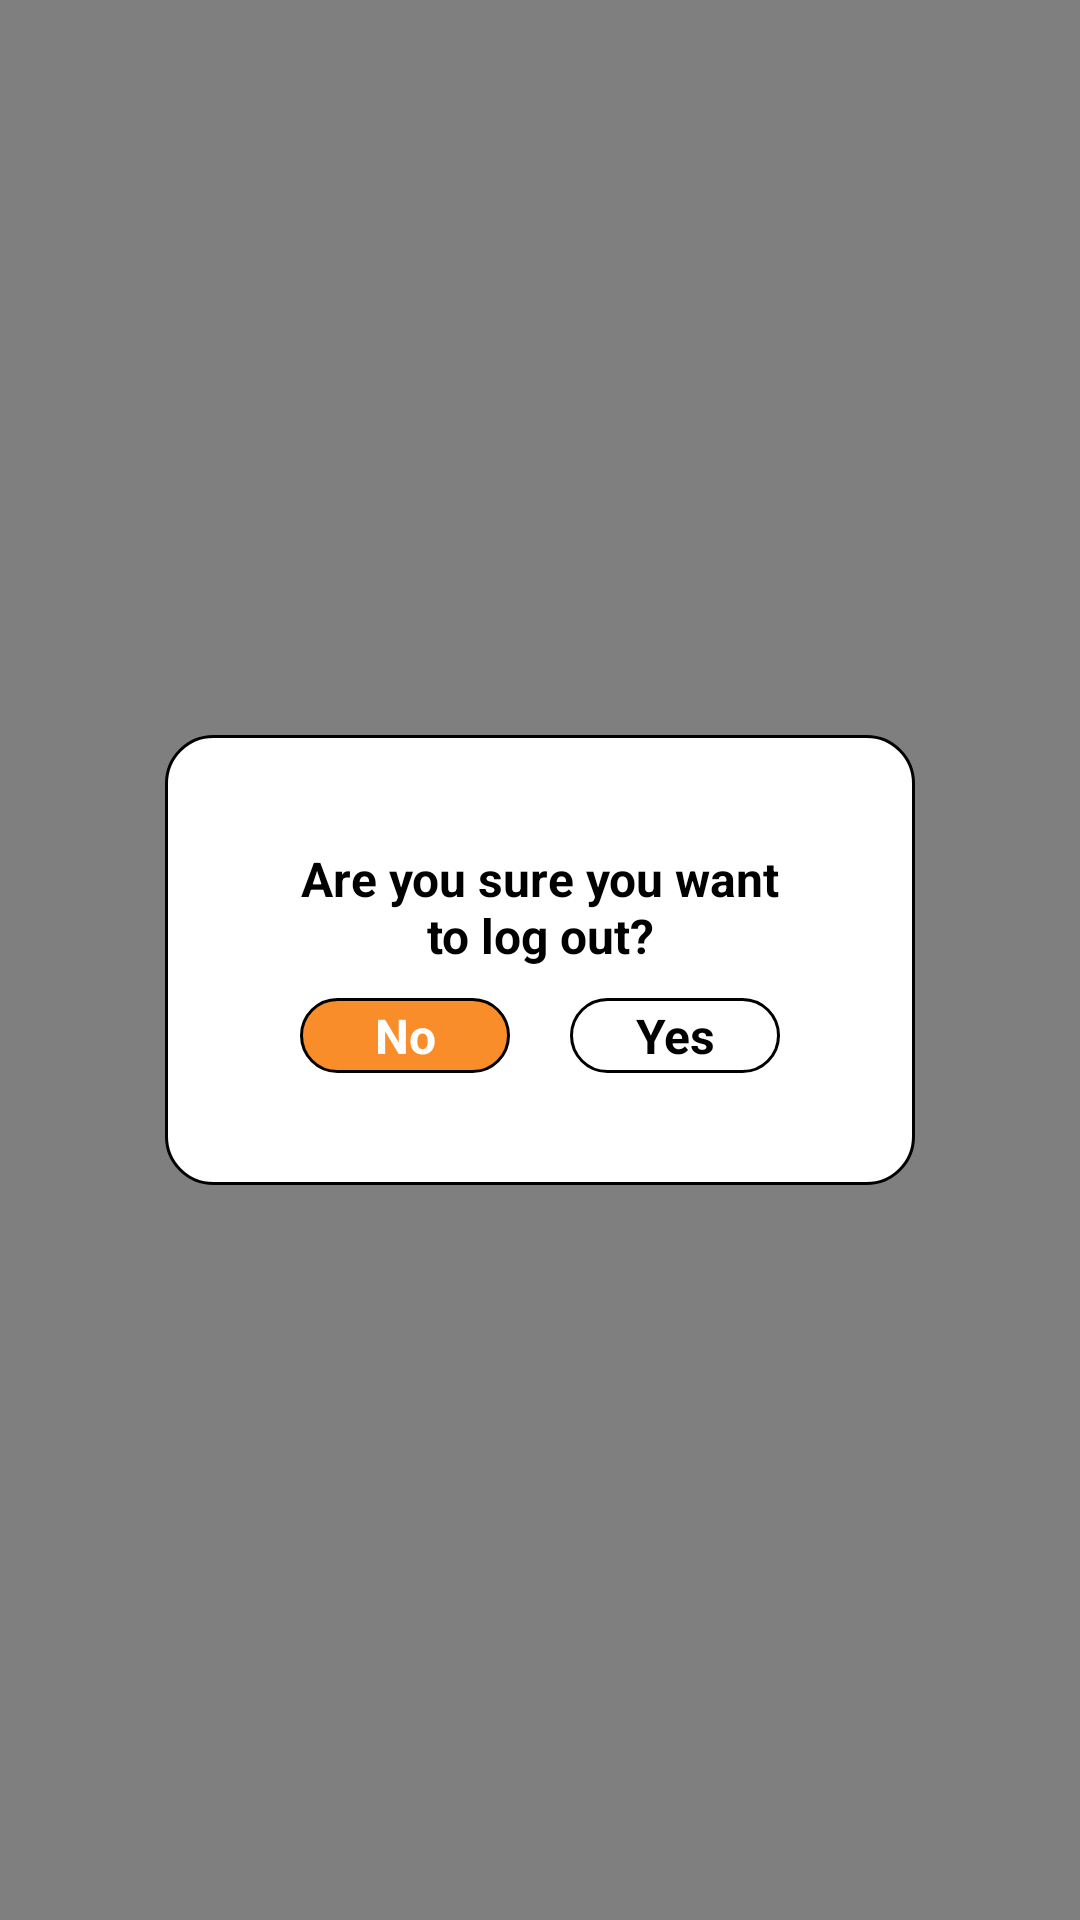

Here is an Android app screen rendered from its layout file. Give the layout XML and the strings, colors and styles it references.
<!-- AndroidManifest.xml: application theme Theme.HCI_FinalProj -->
<!-- res/layout/logout_popup.xml -->
<RelativeLayout xmlns:android="http://schemas.android.com/apk/res/android" xmlns:tools="http://schemas.android.com/tools"
    android:layout_width="match_parent" android:layout_height="match_parent">
    <RelativeLayout
        android:layout_width="match_parent"
        android:layout_height="match_parent"
        android:background="#80000000">
        <RelativeLayout android:id="@+id/log_out_pop_up"
            android:layout_width="250dp"
            android:layout_height="150dp"
            android:background="@drawable/pop_bg"
            android:layout_centerInParent="true"
            android:gravity="center_vertical">

            <TextView
                android:id="@+id/are_you_sure_you_wanna_log_out_"
                android:layout_width="wrap_content"
                android:layout_height="wrap_content"
                android:layout_centerInParent="true"
                android:layout_marginBottom="10dp"
                android:gravity="center"
                android:paddingHorizontal="40dp"
                android:text="Are you sure you want to log out?"
                android:textColor="@color/black"
                android:textSize="16sp"
                android:textStyle="bold" />


            <RelativeLayout android:id="@+id/buttons"
                android:layout_below="@id/are_you_sure_you_wanna_log_out_"
                android:layout_width="wrap_content"
                android:layout_height="wrap_content"
                android:layout_centerHorizontal="true"
                >

                <TextView android:id="@+id/yes_btn"
                    android:textStyle="bold"
                    android:background="@drawable/pop_bg"
                    android:textSize="16sp"
                    android:textColor="@color/black"
                    android:gravity="center"
                    android:layout_width="70dp"
                    android:layout_height="25dp"
                    android:text="Yes"
                    android:layout_marginStart="90dp"
                    />

                <TextView android:id="@+id/no_btn"
                    android:background="@drawable/no_bg"
                    android:textStyle="bold"
                    android:textSize="16sp"
                    android:gravity="center"
                    android:textColor="@color/white"
                    android:layout_width="70dp"
                    android:layout_height="25dp"
                    android:text="No"
                    />
            </RelativeLayout>
        </RelativeLayout>
    </RelativeLayout>;
</RelativeLayout>
<!-- resources referenced by this layout -->
<resources>
  <color name="black">#FF000000</color>
  <color name="white">#FFFFFFFF</color>
  <!-- drawable no_bg (drawable) -->
  <?xml version="1.0" encoding="utf-8"?>
  <shape xmlns:android="http://schemas.android.com/apk/res/android"
  	android:shape="rectangle" >
  	<corners android:radius="15.5dp" />
  	<stroke android:color="#000000" android:width="1dp" />
  	<solid android:color="@color/orange" />
  </shape>
  <!-- drawable pop_bg (drawable) -->
  <?xml version="1.0" encoding="utf-8"?>
  <shape xmlns:android="http://schemas.android.com/apk/res/android"
  	android:shape="rectangle" >
  	<corners android:radius="15.5dp" />
  	<stroke android:color="#000000" android:width="1dp" />
  	<solid android:color="@color/white" />
  </shape>
  <style name="Theme.HCI_FinalProj" parent="Theme.MaterialComponents.DayNight.DarkActionBar">
          
          <item name="colorPrimary">#F98D29</item>
          <item name="colorPrimaryVariant">#FAA75A</item>
          <item name="colorOnPrimary">#FFFFFF</item>
          
          <item name="colorSecondary">#FAA75A</item>
          <item name="colorSecondaryVariant">#F98D29</item>
          <item name="colorOnSecondary">#000000</item>
          
          <item name="android:statusBarColor">#FAA75A</item>
          
          <item name="android:textColorHint">#BFFFFFFF</item>
      </style>
  <color name="orange">#F98D29</color>
</resources>
